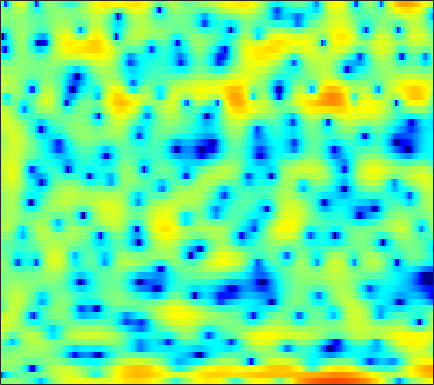

Values plotted in this chart, from the file beside it:
-0.45819, -0.18378, 0.09553, 0.35895, 0.51461, 0.61269, 0.61604, 0.56737, 0.40894, 0.14472, -0.26576, -0.70032, -1.4139, -2.3842, -3.2728, -4.7992, -6.7683, -8.4695, -10.183, -9.7085, -7.3628, -5.3799, -3.132, -1.2842
-16.8, -12.45, -8.833, -6.468, -5.196, -3.936, -3.048, -2.564, -2.127, -1.872, -1.747, -1.708, -1.689, -1.697, -1.698, -1.644, -1.491, -1.322, -1.004, -0.586, -0.06895, 0.3744, 0.9932, 1.623
0.08172, 0.05979, 0.08962, 0.1021, 0.08049, -0.04064, -0.3277, -0.6713, -1.375, -2.417, -3.885, -5.375, -8.188, -12.76, -19.69, -22.49, -12.04, -8.388, -5.181, -2.916, -1.21, -0.1727, 0.9524, 1.837
1.115, 1.155, 1.184, 1.173, 1.134, 1.032, 0.8645, 0.694, 0.4008, 0.05008, -0.346, -0.661, -1.037, -1.334, -1.454, -1.49, -1.355, -1.161, -0.824, -0.4593, -0.1102, 0.1097, 0.3296, 0.4462
-0.6501, -0.3688, -0.05147, 0.2006, 0.3584, 0.5262, 0.6602, 0.7363, 0.8154, 0.8792, 0.9263, 0.9526, 0.9757, 0.9929, 1.001, 1.004, 0.9943, 0.9776, 0.9209, 0.8203, 0.6603, 0.482, 0.1687, -0.2567
-1.812, -1.665, -1.564, -1.505, -1.45, -1.319, -1.065, -0.8052, -0.3904, 0.06202, 0.5124, 0.8225, 1.184, 1.473, 1.635, 1.776, 1.831, 1.821, 1.736, 1.57, 1.33, 1.103, 0.732, 0.2819
-0.9363, -1.825, -3.482, -5.774, -7.846, -9.926, -8.692, -6.51, -3.815, -1.722, -0.1757, 0.7027, 1.577, 2.159, 2.444, 2.63, 2.633, 2.53, 2.271, 1.897, 1.448, 1.092, 0.6209, 0.2075
2.724, 1.914, 0.6305, -0.7646, -1.734, -2.509, -2.33, -1.667, -0.5187, 0.5809, 1.47, 1.974, 2.439, 2.667, 2.687, 2.537, 2.157, 1.717, 0.898, -0.2122, -1.68, -3.045, -5.187, -7.32
4.153, 3.829, 3.367, 2.907, 2.579, 2.192, 1.879, 1.691, 1.475, 1.261, 1.015, 0.8024, 0.4755, 0.09192, -0.2228, -0.6715, -1.174, -1.612, -2.313, -3.22, -4.408, -5.495, -7.15, -8.694
4.267, 4.16, 3.969, 3.725, 3.491, 3.112, 2.626, 2.164, 1.414, 0.4841, -0.6274, -1.603, -3.017, -4.439, -5.338, -5.999, -5.947, -5.589, -4.954, -4.36, -3.909, -3.646, -3.37, -3.098
2.73, 3.002, 3.322, 3.527, 3.58, 3.463, 3.106, 2.665, 1.812, 0.6008, -1.059, -2.686, -5.563, -9.796, -14.6, -18.95, -12.57, -9.324, -6.515, -4.617, -3.259, -2.469, -1.628, -0.9864
-2.811, -1.108, 0.6901, 1.952, 2.601, 3.105, 3.255, 3.15, 2.73, 2.006, 1.017, 0.1204, -1.2, -2.519, -3.401, -4.268, -4.702, -4.753, -4.519, -4.03, -3.309, -2.683, -1.813, -0.9819
-3.3, -1.602, 0.2613, 1.651, 2.42, 3.121, 3.488, 3.565, 3.421, 3.017, 2.371, 1.74, 0.7069, -0.5443, -1.644, -3.382, -5.512, -7.44, -10.26, -11.67, -9.662, -7.435, -4.854, -2.9
-0.2424, 0.365, 1.161, 1.87, 2.309, 2.756, 3.019, 3.086, 3.008, 2.746, 2.284, 1.808, 0.9879, -0.05126, -0.9909, -2.495, -4.317, -5.85, -7.798, -8.682, -7.712, -6.349, -4.505, -2.997
-0.5256, 0.0009963, 0.6244, 1.139, 1.453, 1.765, 1.956, 2.02, 2.001, 1.864, 1.615, 1.36, 0.9343, 0.4302, 0.007963, -0.5802, -1.15, -1.534, -1.905, -2.078, -2.039, -1.893, -1.606, -1.307
-1.089, -0.5595, -0.007464, 0.3999, 0.6225, 0.8207, 0.9278, 0.9621, 0.9495, 0.8823, 0.7721, 0.6693, 0.5173, 0.3468, 0.223, 0.07131, -0.04496, -0.1029, -0.1413, -0.128, -0.07739, -0.03261, 0.01427, 0.01589
-0.5414, -0.2766, -0.07066, -0.003289, -0.02872, -0.1244, -0.2645, -0.375, -0.505, -0.5957, -0.6466, -0.6653, -0.6828, -0.6686, -0.6353, -0.5395, -0.377, -0.1994, 0.08679, 0.4157, 0.7416, 0.9652, 1.188, 1.301
0.58, 0.476, 0.137, -0.4266, -0.9953, -1.862, -2.737, -3.28, -3.666, -3.648, -3.4, -3.211, -3.068, -3.071, -3.131, -3.158, -2.877, -2.386, -1.398, -0.2479, 0.8584, 1.58, 2.34, 2.845
0.8708, 0.65, -0.005953, -1.188, -2.53, -5.173, -9.405, -14.37, -17.01, -10.85, -7.517, -6.222, -5.598, -6.197, -7.549, -11.2, -17.07, -13.05, -6.41, -2.315, 0.4156, 1.885, 3.3, 4.201
-0.943, -0.7996, -1.019, -1.698, -2.506, -3.936, -5.528, -6.55, -7.061, -6.521, -5.639, -5.082, -4.686, -4.749, -5.035, -5.473, -5.411, -4.648, -2.846, -0.8438, 0.9381, 2.038, 3.159, 3.908
-2.28, -1.948, -1.803, -1.94, -2.171, -2.598, -3.069, -3.371, -3.639, -3.719, -3.632, -3.486, -3.203, -2.844, -2.535, -2.066, -1.472, -0.9552, -0.1693, 0.6529, 1.434, 1.952, 2.513, 2.898
-1.659, -1.43, -1.331, -1.466, -1.689, -2.152, -2.737, -3.203, -3.784, -4.182, -4.237, -4.022, -3.478, -2.705, -2.075, -1.218, -0.4133, 0.1443, 0.796, 1.343, 1.771, 2.01, 2.227, 2.33
0.2134, 0.4133, 0.4288, 0.1385, -0.3119, -1.237, -2.592, -3.953, -6.316, -9.028, -10.36, -9.123, -6.274, -3.743, -2.217, -0.6109, 0.5775, 1.257, 1.902, 2.281, 2.424, 2.386, 2.161, 1.799
1.926, 2.199, 2.29, 2.057, 1.643, 0.7501, -0.599, -1.961, -4.31, -7.061, -8.418, -7.239, -4.543, -2.13, -0.6998, 0.7608, 1.815, 2.348, 2.769, 2.854, 2.579, 2.12, 1.122, -0.3806
1.487, 1.871, 2.16, 2.185, 2.053, 1.666, 1.093, 0.5764, -0.1333, -0.7106, -1.022, -1.021, -0.7303, -0.2428, 0.1884, 0.7511, 1.228, 1.493, 1.677, 1.613, 1.237, 0.7039, -0.4157, -2.15
0.5834, 1.098, 1.565, 1.796, 1.828, 1.685, 1.364, 1.033, 0.5159, -0.04872, -0.5901, -0.9496, -1.287, -1.432, -1.395, -1.169, -0.8115, -0.4945, -0.1091, 0.1598, 0.2711, 0.2264, -0.0167, -0.4253
0.1833, 0.8238, 1.442, 1.797, 1.876, 1.76, 1.381, 0.9294, 0.101, -0.9977, -2.34, -3.48, -5.061, -6.275, -6.58, -5.967, -4.651, -3.595, -2.304, -1.232, -0.4001, 0.08619, 0.5765, 0.9235
-0.09283, 0.6938, 1.455, 1.888, 2.009, 1.891, 1.448, 0.8849, -0.2177, -1.751, -3.885, -6.025, -10.19, -18.01, -25.71, -13.99, -8.925, -6.563, -4.331, -2.683, -1.41, -0.6204, 0.2742, 1.012
0.09904, 0.9273, 1.727, 2.195, 2.347, 2.268, 1.876, 1.376, 0.4457, -0.7842, -2.284, -3.536, -5.231, -6.603, -7.195, -7.223, -6.66, -6.019, -5.058, -4.047, -2.996, -2.207, -1.182, -0.227
1.19, 1.894, 2.616, 3.077, 3.233, 3.187, 2.86, 2.439, 1.664, 0.6461, -0.552, -1.52, -2.838, -4.14, -5.046, -6.126, -7.057, -7.619, -7.967, -7.656, -6.616, -5.522, -3.944, -2.452
1.989, 2.748, 3.559, 4.093, 4.291, 4.286, 3.962, 3.511, 2.628, 1.47, 0.04879, -1.154, -2.882, -4.714, -6.123, -8.155, -10.54, -12.99, -18.36, -23.98, -15.19, -10.93, -7.22, -4.713
1.561, 2.825, 4.057, 4.825, 5.127, 5.172, 4.809, 4.266, 3.172, 1.643, -0.3562, -2.18, -5.042, -8.092, -10.04, -11.46, -11.83, -11.96, -12.09, -11.53, -9.847, -8.246, -6.251, -4.707
1.66, 2.979, 4.253, 5.043, 5.346, 5.387, 5.021, 4.475, 3.369, 1.75, -0.4446, -2.619, -6.453, -12.08, -17.55, -16.18, -11.77, -9.737, -7.999, -6.814, -5.873, -5.286, -4.657, -4.253
2.52, 3.197, 3.933, 4.435, 4.631, 4.64, 4.357, 3.948, 3.132, 2.012, 0.6195, -0.5815, -2.273, -3.843, -4.766, -5.474, -5.611, -5.517, -5.291, -5.089, -4.988, -4.992, -5.122, -5.381
2.48, 2.914, 3.414, 3.778, 3.946, 4.005, 3.857, 3.611, 3.104, 2.428, 1.595, 0.9134, -0.03719, -0.9761, -1.633, -2.417, -3.082, -3.53, -4.091, -4.654, -5.271, -5.785, -6.565, -7.455
1.613, 2.193, 2.874, 3.398, 3.672, 3.869, 3.87, 3.745, 3.427, 2.944, 2.322, 1.783, 0.9882, 0.1363, -0.5223, -1.405, -2.303, -2.97, -3.877, -4.837, -5.889, -6.788, -8.195, -9.962
0.1166, 1.256, 2.437, 3.282, 3.714, 4.05, 4.147, 4.075, 3.803, 3.341, 2.719, 2.15, 1.274, 0.2879, -0.5085, -1.612, -2.739, -3.559, -4.6, -5.576, -6.537, -7.304, -8.508, -10.11
0.1786, 1.483, 2.739, 3.571, 3.973, 4.255, 4.284, 4.156, 3.796, 3.24, 2.487, 1.789, 0.6864, -0.6291, -1.752, -3.433, -5.205, -6.488, -7.837, -8.461, -8.457, -8.261, -8.025, -7.913
2.624, 3.13, 3.659, 3.982, 4.09, 4.066, 3.849, 3.568, 3.044, 2.353, 1.481, 0.6993, -0.541, -2.077, -3.502, -5.939, -9.334, -13.12, -21.99, -19.59, -12.94, -10.23, -7.922, -6.418
4.313, 4.26, 4.138, 3.924, 3.693, 3.278, 2.737, 2.25, 1.516, 0.6932, -0.1649, -0.8258, -1.775, -2.826, -3.737, -5.138, -6.747, -7.997, -9.167, -9.013, -7.766, -6.62, -5.209, -4.083
4.895, 4.519, 3.962, 3.375, 2.878, 2.105, 1.184, 0.4053, -0.7853, -2.004, -3.019, -3.514, -3.759, -3.664, -3.505, -3.302, -3.165, -3.058, -2.867, -2.563, -2.144, -1.809, -1.396, -1.059
4.335, 3.624, 2.743, 1.988, 1.481, 0.747, -0.2879, -1.402, -3.56, -6.844, -11.46, -13.39, -9.518, -5.818, -3.866, -2.029, -0.7332, 0.01897, 0.7973, 1.356, 1.746, 1.917, 1.955, 1.74
1.284, -0.7821, -3.337, -3.752, -2.74, -1.475, -1.038, -1.364, -2.508, -4.434, -6.428, -7.007, -5.837, -3.801, -2.342, -0.6571, 0.7839, 1.694, 2.723, 3.499, 3.97, 4.118, 4.011, 3.488
0.218, -2.354, -6.226, -6.136, -3.756, -1.371, -0.1514, 0.1823, 0.02059, -0.5298, -1.364, -2.025, -2.783, -3.259, -3.265, -2.529, -1.095, 0.1763, 1.735, 2.968, 3.767, 4.062, 4.053, 3.58
3.177, 2.612, 2, 1.676, 1.644, 1.694, 1.667, 1.522, 1.027, 0.1525, -1.175, -2.542, -5.208, -9.837, -17.02, -16.42, -7.426, -4.004, -1.069, 0.8026, 1.954, 2.429, 2.606, 2.319
3.656, 3.418, 3.084, 2.789, 2.564, 2.264, 1.906, 1.557, 0.9712, 0.1615, -0.8732, -1.818, -3.268, -4.699, -5.412, -5.327, -4.139, -2.978, -1.526, -0.3902, 0.3724, 0.7083, 0.8418, 0.614
2.867, 2.685, 2.438, 2.196, 2.013, 1.76, 1.476, 1.223, 0.8371, 0.3949, -0.1101, -0.5182, -1.035, -1.439, -1.623, -1.65, -1.45, -1.189, -0.7826, -0.3987, -0.1077, 0.01562, 0.02615, -0.1699
1.513, 1.324, 1.14, 1.006, 0.9497, 0.8904, 0.8336, 0.7844, 0.6721, 0.5202, 0.321, 0.156, -0.06924, -0.2756, -0.3948, -0.4924, -0.51, -0.4778, -0.3811, -0.2474, -0.1093, -0.02927, 0.02115, -0.01244
-0.6891, -0.9992, -1.174, -1.079, -0.8671, -0.4878, -0.08954, 0.1676, 0.4079, 0.5157, 0.5017, 0.4257, 0.2423, -0.00185, -0.1978, -0.4496, -0.6386, -0.718, -0.7201, -0.6075, -0.3913, -0.1823, 0.13, 0.4465
-5.181, -6.345, -6.741, -5.576, -4.298, -2.633, -1.281, -0.5181, 0.2042, 0.5818, 0.6615, 0.5259, 0.1222, -0.4638, -0.9956, -1.722, -2.348, -2.668, -2.812, -2.605, -2.072, -1.498, -0.5969, 0.3626
-10.52, -16.11, -19.21, -10.91, -7.302, -4.065, -1.882, -0.73, 0.275, 0.754, 0.7176, 0.3591, -0.5452, -1.957, -3.341, -5.524, -7.803, -9.091, -9.648, -8.947, -7.445, -5.939, -3.652, -1.355
-7.776, -8.761, -8.59, -6.911, -5.258, -3.066, -1.252, -0.2081, 0.684, 1.041, 0.831, 0.3049, -0.9695, -3.054, -5.266, -9.603, -16.92, -28.32, -23.15, -20.93, -22.04, -16.3, -8.995, -4.049
-15.4, -33.44, -12.76, -7.188, -4.613, -2.185, -0.4925, 0.4099, 1.194, 1.486, 1.328, 0.9045, -0.0773, -1.536, -2.941, -5.139, -7.485, -9.044, -10.54, -11.31, -10.8, -9.057, -5.766, -2.584
-4.272, -4.834, -4.481, -3.305, -2.281, -1.044, -0.05434, 0.4926, 0.975, 1.164, 1.071, 0.8086, 0.2514, -0.4987, -1.157, -2.083, -2.945, -3.457, -3.883, -3.903, -3.467, -2.851, -1.762, -0.4992
-0.1286, -0.4907, -0.6898, -0.6062, -0.4129, -0.06611, 0.2933, 0.5134, 0.6808, 0.7045, 0.5534, 0.3423, -0.05607, -0.543, -0.928, -1.417, -1.8, -1.997, -2.088, -1.966, -1.642, -1.297, -0.7338, -0.1285
1.376, 0.8815, 0.4466, 0.283, 0.3135, 0.4985, 0.7359, 0.8929, 1, 0.9366, 0.6821, 0.3758, -0.1799, -0.8446, -1.352, -1.934, -2.311, -2.406, -2.272, -1.919, -1.445, -1.062, -0.5559, -0.1102
1.462, 0.2874, -0.7608, -0.83, -0.3278, 0.6213, 1.498, 1.989, 2.371, 2.383, 2.022, 1.483, 0.4127, -1.07, -2.401, -4.22, -5.366, -5.27, -4.156, -2.737, -1.507, -0.7762, -0.07465, 0.3759
0.1261, -4.069, -16.73, -8.752, -3.317, 0.4754, 2.645, 3.645, 4.368, 4.525, 4.141, 3.482, 2.051, -0.1964, -2.673, -7.996, -19.11, -13.39, -6.329, -2.971, -1.066, -0.2047, 0.4093, 0.5584
